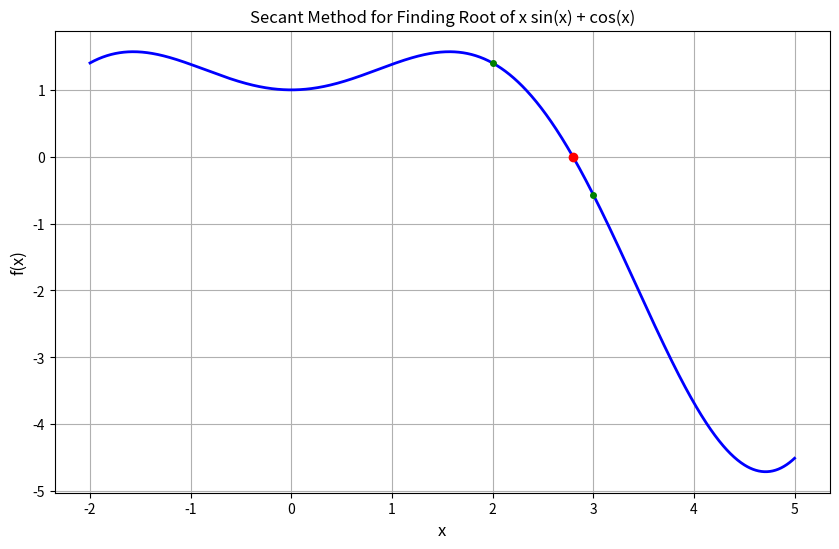

The script that saved this image:
import math
import matplotlib.pyplot as plt
import numpy as np

def f(x):
    return x * math.sin(x) + math.cos(x)

x0 = 2.0
x1 = 3.0

def secant_method(x0, x1, tol=0.000001, max_iter=100):
    f0 = f(x0)
    f1 = f(x1)

    for iteration in range(1, max_iter + 1):
        if abs(f1 - f0) < 0.00001:
            print ("Division by zero in secant method")

        x2 = x1 - f1 * (x1 - x0) / (f1 - f0)
        f2 = f(x2)

        if abs(x2 - x1) < tol and abs(f2) < tol:
            return x2, iteration

        x0, f0 = x1, f1
        x1, f1 = x2, f2

    print (f"This method did not converge after {max_iter} iterations")

root, iterations = secant_method(x0, x1)
print(f"Root found: {root}")
print(f"Iterations = {iterations}")

x = np.linspace(-2, 5, 1000)
y = [f(xi) for xi in x]

plt.figure(figsize=(10, 6))
plt.plot(x, y, 'b-', linewidth=2, label='f(x) = x·sin(x) + cos(x)')
plt.plot(root, f(root), 'ro', markersize=6, label=f'Root: x ≈ {root}')
plt.plot(x0, f(x0), 'go', markersize=4, label=f'Initial x0 = {x0}')
plt.plot(x1, f(x1), 'go', markersize=4, label=f'Initial x1 = {x1}')
plt.grid(True)
plt.xlabel('x', fontsize=12)
plt.ylabel('f(x)', fontsize=12)
plt.title('Secant Method for Finding Root of x sin(x) + cos(x)')
plt.show()
